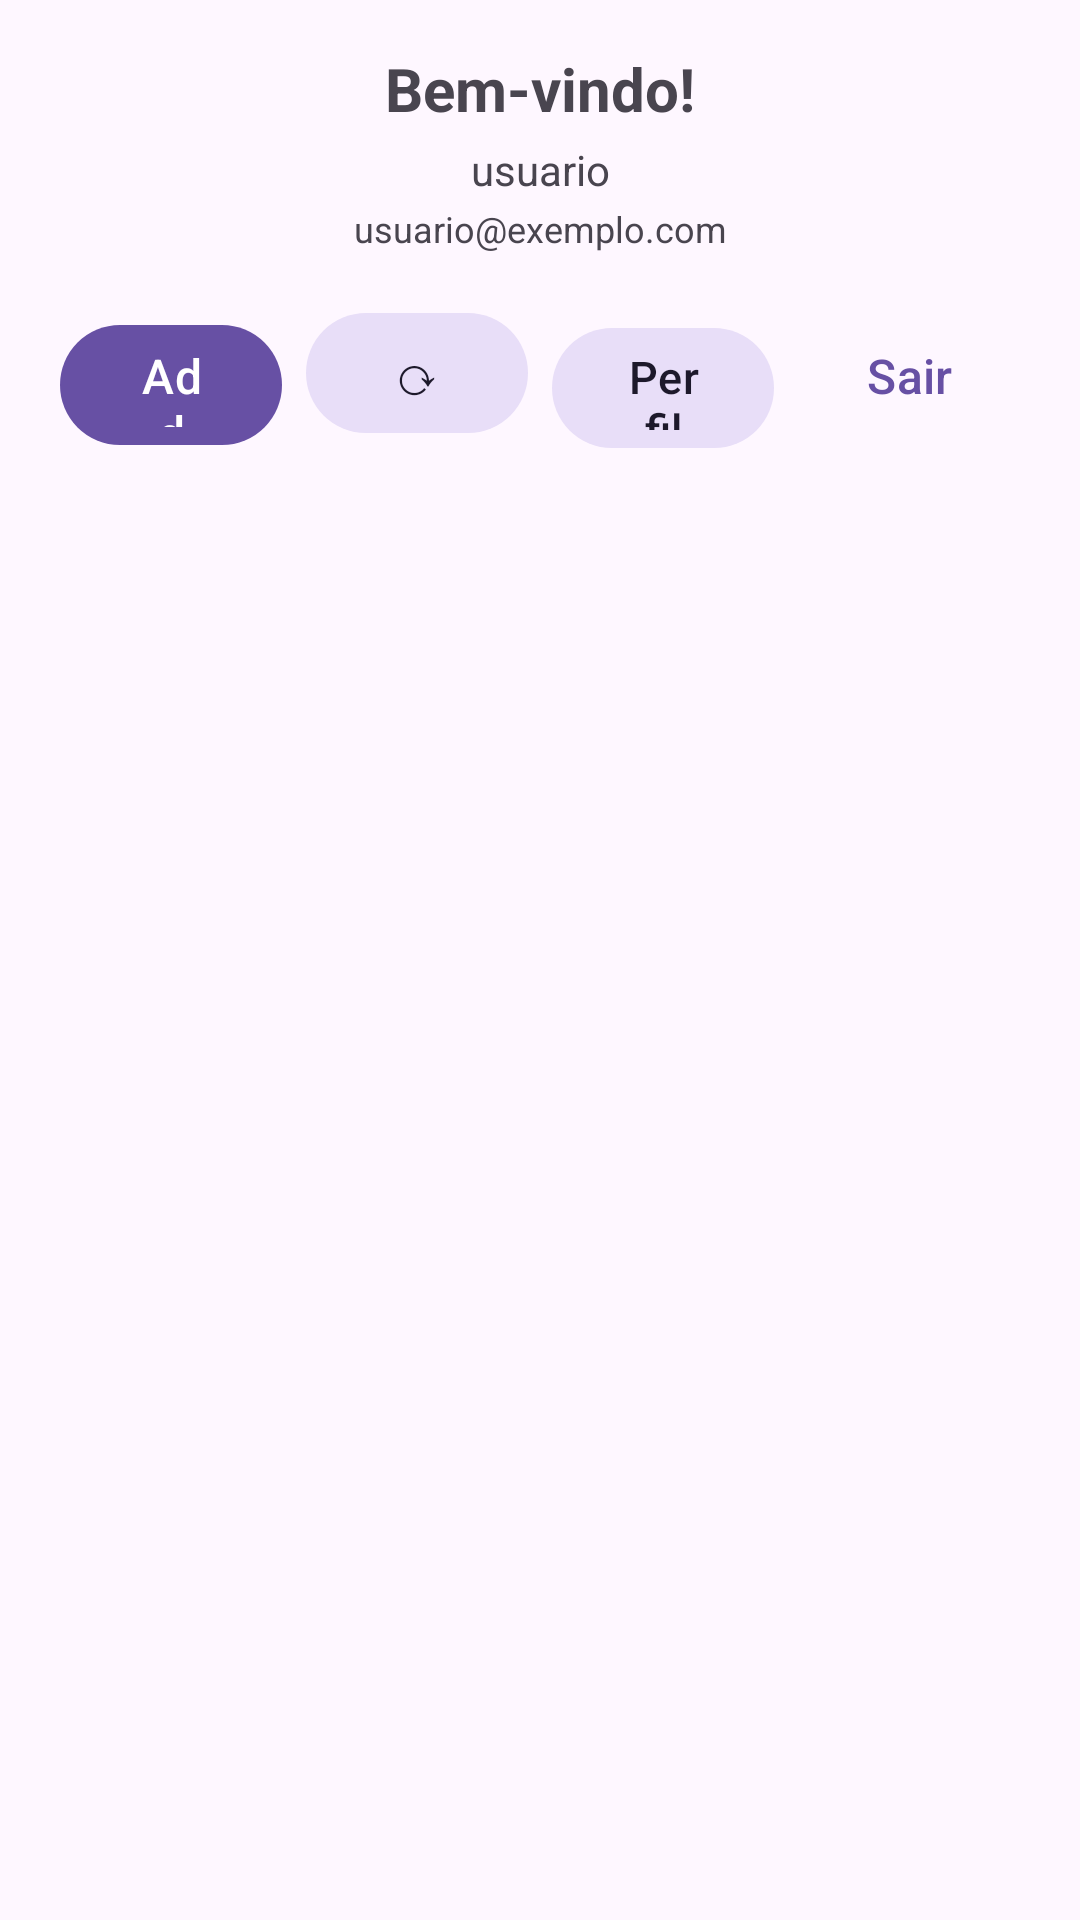

Produce the Android XML layout that renders to this screen, including the resource entries it uses.
<!-- AndroidManifest.xml: application theme Theme.MiniRedeSocial -->
<!-- res/layout/activity_home.xml -->
<?xml version="1.0" encoding="utf-8"?>
<androidx.constraintlayout.widget.ConstraintLayout xmlns:android="http://schemas.android.com/apk/res/android"
    xmlns:app="http://schemas.android.com/apk/res-auto"
    android:id="@+id/main"
    android:layout_width="match_parent"
    android:layout_height="match_parent">

    <LinearLayout
        android:id="@+id/headerBar"
        android:layout_width="0dp"
        android:layout_height="wrap_content"
        android:background="?attr/colorSurface"
        android:orientation="vertical"
        android:padding="16dp"
        app:layout_constraintEnd_toEndOf="parent"
        app:layout_constraintStart_toStartOf="parent"
        app:layout_constraintTop_toTopOf="parent">

        <TextView
            android:id="@+id/tvWelcome"
            android:layout_width="match_parent"
            android:layout_height="wrap_content"
            android:gravity="center"
            android:text="Bem-vindo!"
            android:textSize="20sp"
            android:textStyle="bold" />

        <TextView
            android:id="@+id/tvUsername"
            android:layout_width="match_parent"
            android:layout_height="wrap_content"
            android:layout_marginTop="4dp"
            android:gravity="center"
            android:text="usuario"
            android:textSize="14sp" />

        <TextView
            android:id="@+id/tvUserEmail"
            android:layout_width="match_parent"
            android:layout_height="wrap_content"
            android:layout_marginTop="2dp"
            android:gravity="center"
            android:text="usuario@exemplo.com"
            android:textSize="12sp" />

        <LinearLayout
            android:layout_width="match_parent"
            android:layout_height="wrap_content"
            android:layout_marginTop="12dp"
            android:orientation="horizontal">


            <com.google.android.material.button.MaterialButton
                android:id="@+id/btnAddPost"
                android:layout_width="0dp"
                android:layout_height="48dp"
                android:layout_margin="4dp"
                android:layout_weight="1"
                android:text="Add"
                android:textSize="16sp" />

            <com.google.android.material.button.MaterialButton
                android:id="@+id/btnCarregarFeed"
                style="@style/Widget.Material3.Button.TonalButton"
                android:layout_width="0dp"
                android:layout_height="48dp"
                android:layout_margin="4dp"
                android:layout_weight="1"
                android:text="⟳"
                android:textSize="18sp" />

            <com.google.android.material.button.MaterialButton
                android:id="@+id/btnProfile"
                style="@style/Widget.Material3.Button.TonalButton"
                android:layout_width="0dp"
                android:layout_height="48dp"
                android:layout_margin="4dp"
                android:layout_weight="1"
                android:text="Perfil"
                android:textSize="15sp" />

            <com.google.android.material.button.MaterialButton
                android:id="@+id/btnLogout"
                style="@style/Widget.Material3.Button.TextButton"
                android:layout_width="0dp"
                android:layout_height="48dp"
                android:layout_margin="4dp"
                android:layout_weight="1"
                android:text="Sair"
                android:textSize="16sp" />

        </LinearLayout>

    </LinearLayout>

    <androidx.recyclerview.widget.RecyclerView
        android:id="@+id/recyclerView"
        android:layout_width="0dp"
        android:layout_height="0dp"
        android:layout_marginTop="8dp"
        app:layout_constraintBottom_toBottomOf="parent"
        app:layout_constraintEnd_toEndOf="parent"
        app:layout_constraintStart_toStartOf="parent"
        app:layout_constraintTop_toBottomOf="@id/headerBar" />

</androidx.constraintlayout.widget.ConstraintLayout>
<!-- resources referenced by this layout -->
<resources>
  <style name="Theme.MiniRedeSocial" parent="Base.Theme.MiniRedeSocial" />
  <style name="Base.Theme.MiniRedeSocial" parent="Theme.Material3.DayNight.NoActionBar">
          
          
      </style>
</resources>
